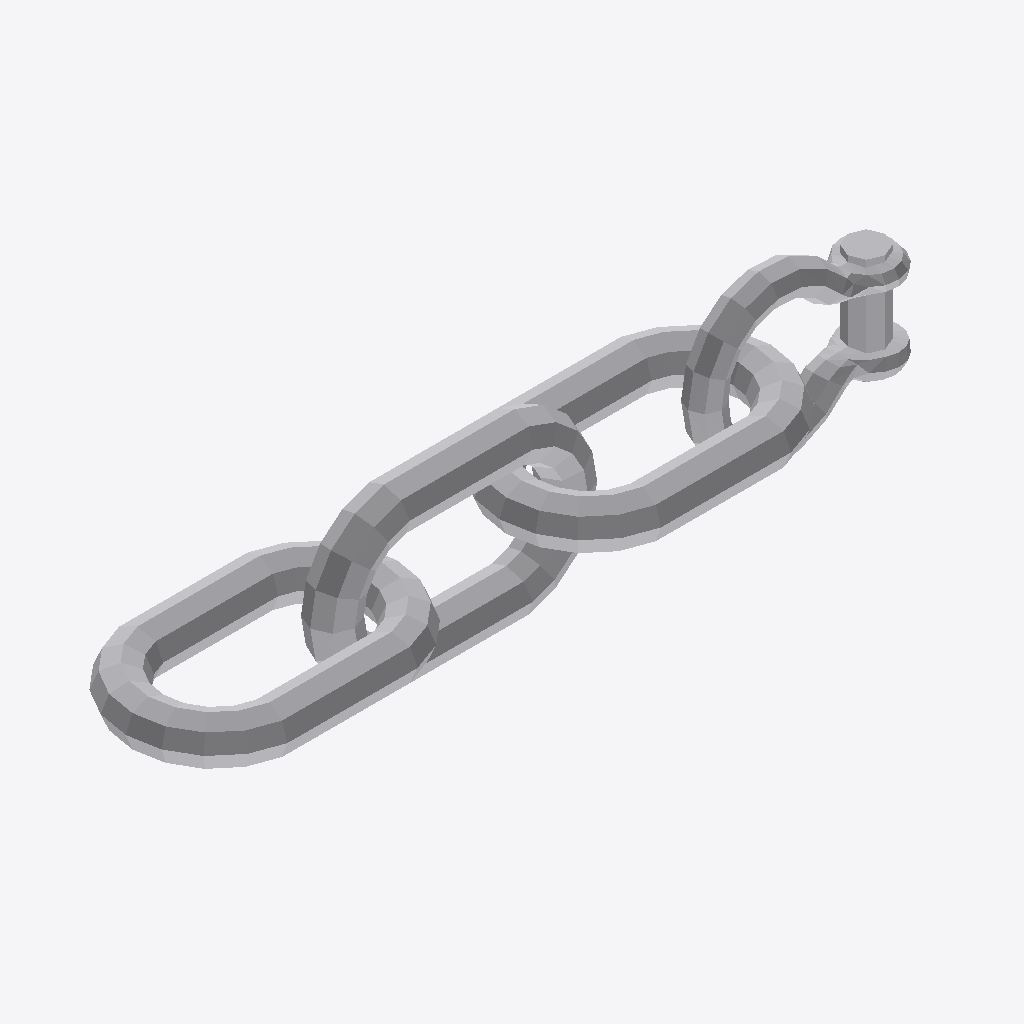
Isometric view of an IFC building model (IFC-SPF (STEP), schema IFC4, length unit metre), seen from the south-west, elements coloured by IFC class: 4 other elements (light grey).
Extent 0.693 m × 0.158 m × 0.158 m (x, y, z). Elements (4): 4 IfcBuildingElementProxy.

HEADER;
FILE_DESCRIPTION(('ViewDefinition [ReferenceView_V1.2]','ExchangeRequirement [Any]'),'2;1');
FILE_NAME('part2.ifc','2025-07-28T16:00:56',('FLYING'),('Trimble Inc.'),'TrimBimToIFC rel. 4.0.2','Trimble Inc. - SketchUp - 2025.0','IFC4 model');
FILE_SCHEMA(('IFC4'));
ENDSEC;
DATA;
#32=IFCPROJECT('0000000000000000000001',#5,'Undefined',$,$,$,$,(#31),#25);
#33=IFCSITE('0000000000000000000002',#5,$,$,$,$,$,$,.ELEMENT.,$,$,$,$,$);
#920=IFCBUILDINGELEMENTPROXY('2FOQOZbVj5t9S4q1cvyuix',#5,'Minecart_11_Defintion Minecart_11',$,$,#66,#919,$,$);
#363=IFCBUILDINGELEMENTPROXY('0z0b__zF17oQW_O_9JDEas',#5,'Minecart_10_Defintion Minecart_10',$,$,#66,#362,$,$);
#929=IFCBUILDINGELEMENTPROXY('1zq7MCmn5Eqv7odUNPBZgJ',#5,'Minecart_8_Defintion Minecart_8',$,$,#66,#928,$,$);
#911=IFCBUILDINGELEMENTPROXY('3tiNMNQi13ZhlYA3Zbn88r',#5,'Minecart_12_Defintion#1 Minecart_12',$,$,#66,#910,$,$);
ENDSEC;
